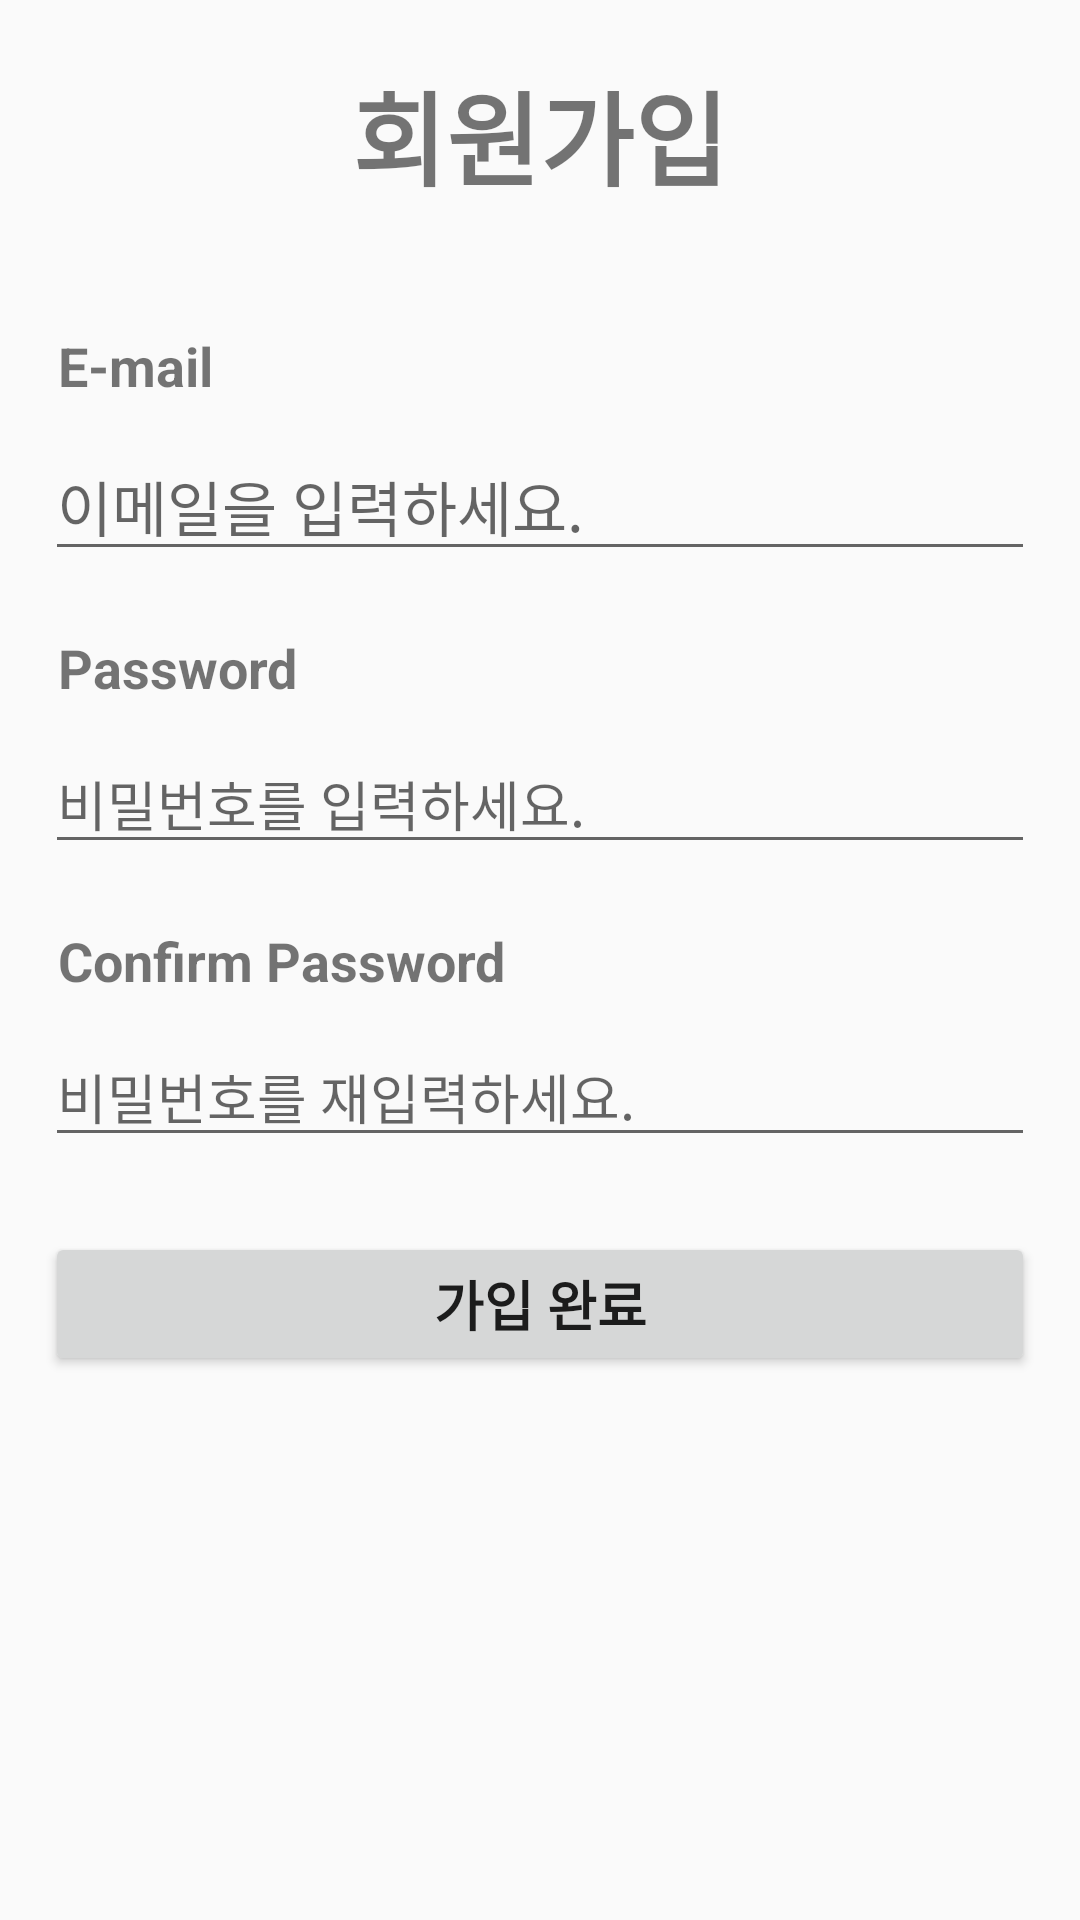

Write the Android layout XML for this screen, with the resource values it uses.
<!-- AndroidManifest.xml: application theme Theme.IdeaMarathon -->
<!-- res/layout/activity_register.xml -->
<?xml version="1.0" encoding="utf-8"?>
<LinearLayout xmlns:android="http://schemas.android.com/apk/res/android"
    xmlns:app="http://schemas.android.com/apk/res-auto"
    xmlns:tools="http://schemas.android.com/tools"
    android:layout_width="match_parent"
    android:layout_height="match_parent"
    android:orientation="vertical"
    tools:context=".loginActivity.RegisterActivity">

    <TextView
        android:id="@+id/tv_Register"
        android:layout_width="match_parent"
        android:layout_height="wrap_content"
        android:layout_gravity="center"
        android:layout_marginTop="20dp"
        android:gravity="center"
        android:text="회원가입"
        android:textSize="34sp"
        android:textStyle="bold" />

    <LinearLayout
        android:layout_width="match_parent"
        android:layout_height="match_parent"
        android:layout_alignParentBottom="true"
        android:orientation="vertical">

        <TextView
            android:id="@+id/tv_email"
            android:layout_width="match_parent"
            android:layout_height="wrap_content"
            android:layout_gravity="center"
            android:layout_marginLeft="13dp"
            android:layout_marginTop="20dp"
            android:gravity="left"
            android:paddingTop="20dp"
            android:text="E-mail"
            android:textSize="18dp"
            android:textStyle="bold" />

        <EditText
            android:id="@+id/et_email"
            android:layout_width="match_parent"
            android:layout_height="wrap_content"
            android:layout_marginLeft="15dp"
            android:layout_marginTop="10dp"
            android:layout_marginRight="15dp"
            android:ems="10"
            android:hint="이메일을 입력하세요."
            android:inputType="textEmailAddress"
            android:textSize="20dp" />

        <TextView
            android:id="@+id/tv_pwd"
            android:layout_width="match_parent"
            android:layout_height="wrap_content"
            android:layout_gravity="center"
            android:layout_marginLeft="13dp"
            android:layout_marginTop="20dp"
            android:gravity="left"
            android:text="Password"
            android:textSize="18dp"
            android:textStyle="bold" />

        <EditText
            android:id="@+id/et_pwd"
            android:layout_width="match_parent"
            android:layout_height="wrap_content"
            android:layout_marginLeft="15dp"
            android:layout_marginTop="10dp"
            android:layout_marginRight="15dp"
            android:ems="10"
            android:hint="비밀번호를 입력하세요."
            android:inputType="textPassword"
            android:textSize="18dp"
            app:layout_constraintTop_toBottomOf="@+id/et_email" />

        <TextView
            android:id="@+id/tv_cfpwd"
            android:layout_width="match_parent"
            android:layout_height="wrap_content"
            android:layout_gravity="center"
            android:layout_marginLeft="13dp"
            android:layout_marginTop="20dp"
            android:gravity="left"
            android:text="Confirm Password"
            android:textSize="18dp"
            android:textStyle="bold" />

        <EditText
            android:id="@+id/et_cfpwd"
            android:layout_width="match_parent"
            android:layout_height="wrap_content"
            android:layout_marginLeft="15dp"
            android:layout_marginTop="10dp"
            android:layout_marginRight="15dp"
            android:ems="10"
            android:hint="비밀번호를 재입력하세요."
            android:inputType="textPassword"
            android:textSize="18dp"
            app:layout_constraintTop_toBottomOf="@+id/et_email" />

        <Button
            android:id="@+id/btn_ok"
            android:layout_width="match_parent"
            android:layout_height="wrap_content"
            android:layout_marginLeft="15dp"
            android:layout_marginTop="25dp"
            android:layout_marginRight="15dp"
            android:text="가입 완료"
            android:textSize="18dp"
            android:textStyle="bold" />
    </LinearLayout>

</LinearLayout>
<!-- resources referenced by this layout -->
<resources>
  <style name="Theme.IdeaMarathon" parent="Theme.AppCompat.Light.DarkActionBar">
          
          <item name="colorPrimary">@color/purple_500</item>
          <item name="colorPrimaryDark">@color/purple_700</item>
          <item name="colorAccent">@color/teal_200</item>
          
      </style>
  <!-- not gathered from this repository: default colours our renderer supplied (Android Studio template values) -->
  <color name="purple_500">#FF6200EE</color>
  <color name="purple_700">#FF3700B3</color>
  <color name="teal_200">#FF03DAC5</color>
</resources>
